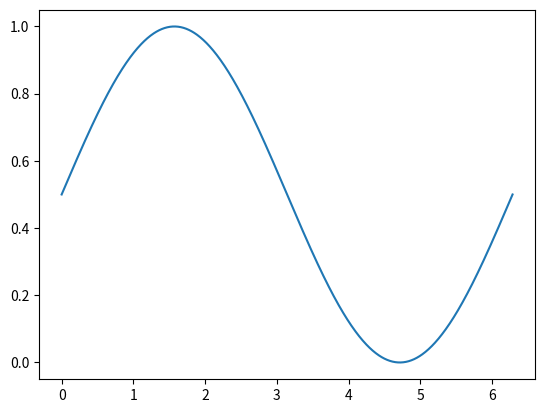

Generate this figure with matplotlib:
import math
from typing import Tuple

import numpy as np
import matplotlib.pyplot as plt

class Carrera:
    """A simple carrera track, modeled by a maximum velocity function."""

    def __init__(self):
        """Create new carrera track environment."""
        self._track_len = 2 * math.pi
        self._position = 0
        self._velocity = 0
        self._terminal = False
        self._episode_reward = 0
    
    def _max_velocity(self, position: float):
        """Returns the maximum velocity for any position on the track."""
        return (math.sin(position) + 1) / 2
    
    def reset(self):
        """Reset environment."""
        self._position = 0
        self._velocity = 0
        self._terminal = False
        self._episode_reward = 0
        return (self._position, self._velocity)
        
    def step(acceleration: float) -> Tuple[Tuple[float, float], float]:
        """Perform a step in the environment.
        
        Returns new observation tuple (position, velocity) and reward.
        """
        self._velocity = max(0.8 * self._velocity, min(1, acceleration))
        self._position = (self._position + (self._velocity/self._track_len)) % self._track_len
        max_velocity = self._max_velocity(self._position)
        if self._velocity > max_velocity:  # Cart flew out of the track
            self._terminal = True
            return (self._position, self._velocity), -1, self._terminal
        reward = (self._velocity - max_velocity) + 1
        self._episode_reward += reward
        return (self._position, self._velocity), reward, self._terminal
    
    def render(self, fig=None) -> plt.Figure:
        if fig is None:
            fig = plt.figure()
        x = np.linspace(0, self._track_len, 1000)
        y = np.vectorize(self._max_velocity)(x)
        plt.plot(x, y)
        fig.canvas.draw()
        return fig
        
        
    @property
    def episode_reward(self) -> float:
        """Get cummulated reward for the whole episode."""
        return self._episode_reward

env = Carrera()
env.render()